Image classification data set "proyecto_residuos" (Jesus22082204/IA_RESIDUOS_CAMARA on GitHub). Class labels (6): cardboard, glass, metal, paper, plastic, trash.

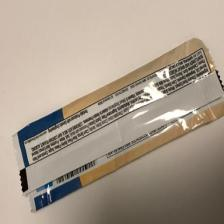
Label: trash

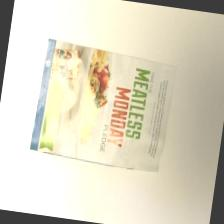
Label: paper

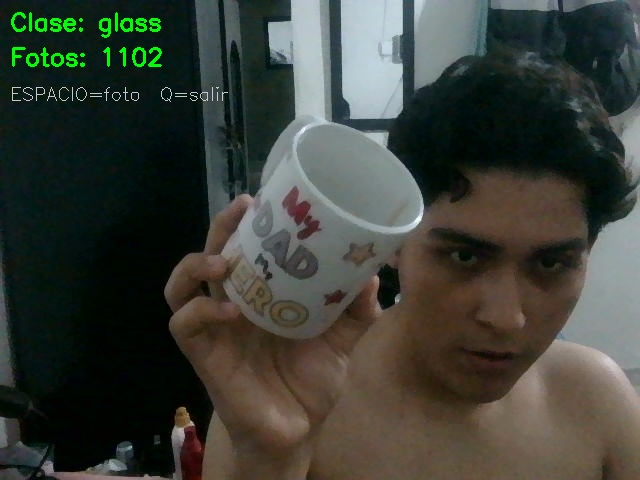
Label: glass

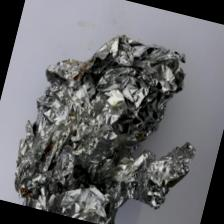
Label: metal

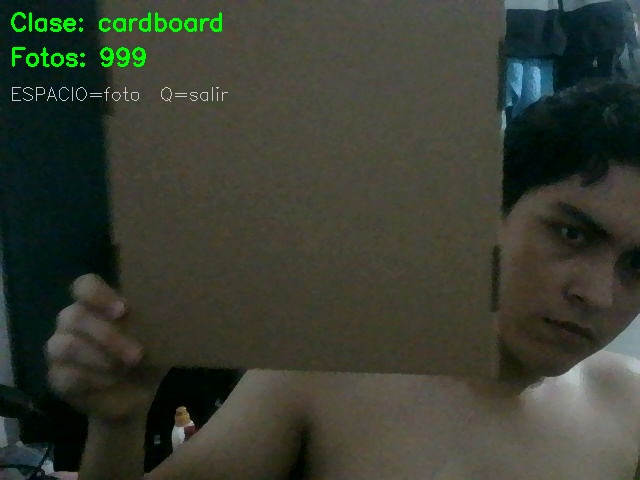
Label: cardboard

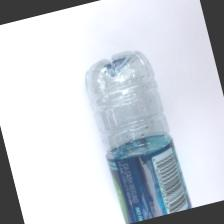
Label: plastic
